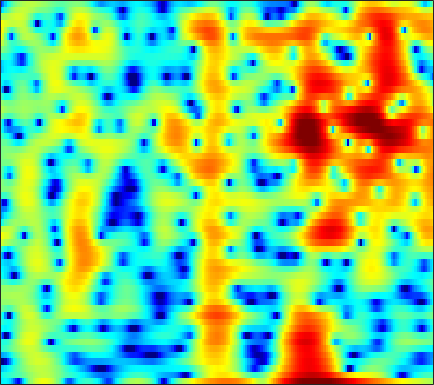

Source data for this figure (header and first rows):
-5.4965, -5.1391, -5.0803, -5.5098, -6.1998, -7.7247, -10.179, -12.704, -14.72, -11.208, -7.071, -4.6472, -2.1477, -0.25281, 0.87471, 2.0617, 2.9497, 3.4407, 3.8859, 4.1055, 4.1093, 3.9697, 3.5937, 2.9922
-4.606, -4.192, -3.706, -3.294, -3.028, -2.72, -2.435, -2.218, -1.893, -1.504, -1.041, -0.649, -0.08892, 0.4793, 0.8882, 1.381, 1.79, 2.029, 2.248, 2.343, 2.313, 2.207, 1.96, 1.598
-7.027, -6.605, -5.948, -5.207, -4.611, -3.789, -2.972, -2.374, -1.604, -0.8804, -0.2126, 0.2469, 0.801, 1.282, 1.59, 1.925, 2.171, 2.292, 2.371, 2.349, 2.228, 2.072, 1.778, 1.391
-21.02, -22.16, -17.18, -12.5, -9.848, -7.083, -4.911, -3.566, -2.065, -0.8269, 0.1914, 0.8379, 1.562, 2.143, 2.49, 2.838, 3.055, 3.135, 3.128, 2.993, 2.729, 2.447, 1.962, 1.35
-8.321, -8.103, -7.457, -6.399, -5.423, -4.034, -2.683, -1.746, -0.6351, 0.3092, 1.095, 1.58, 2.101, 2.483, 2.683, 2.835, 2.857, 2.793, 2.603, 2.297, 1.889, 1.523, 0.9627, 0.325
-3.45, -3.129, -2.607, -1.993, -1.491, -0.7964, -0.09465, 0.4247, 1.09, 1.699, 2.22, 2.525, 2.803, 2.905, 2.853, 2.611, 2.177, 1.73, 0.9942, 0.1257, -0.8186, -1.518, -2.342, -2.933
-3.574, -3.709, -3.592, -3.046, -2.382, -1.302, -0.152, 0.6814, 1.692, 2.552, 3.235, 3.613, 3.922, 3.975, 3.836, 3.396, 2.639, 1.839, 0.4043, -1.577, -4.374, -7.377, -14.27, -30.18
-8.927, -12.69, -24.74, -16.84, -10.88, -6.375, -3.374, -1.639, 0.183, 1.552, 2.537, 3.054, 3.508, 3.728, 3.756, 3.606, 3.22, 2.759, 1.927, 0.9044, -0.1937, -0.96, -1.785, -2.331
-4.377, -4.841, -5.121, -4.915, -4.442, -3.508, -2.389, -1.519, -0.4087, 0.58, 1.405, 1.898, 2.394, 2.7, 2.822, 2.835, 2.694, 2.499, 2.14, 1.699, 1.204, 0.8243, 0.3269, -0.1696
-2.902, -3.477, -4.157, -4.517, -4.413, -3.75, -2.676, -1.784, -0.6698, 0.2962, 1.115, 1.637, 2.185, 2.499, 2.574, 2.472, 2.225, 1.991, 1.64, 1.252, 0.8367, 0.5289, 0.1889, -0.04248
-2.846, -4.916, -9.148, -18.14, -21.01, -9.861, -4.976, -2.614, -0.384, 1.163, 2.216, 2.749, 3.156, 3.232, 3.087, 2.608, 1.835, 1.064, -0.1906, -1.593, -2.843, -3.382, -3.249, -2.344
-0.1849, -0.771, -1.525, -2.111, -2.157, -1.514, -0.4909, 0.2497, 1.122, 1.893, 2.454, 2.668, 2.644, 2.333, 1.947, 1.176, -0.02329, -1.292, -3.543, -6.55, -10.75, -14.33, -11.99, -7.03
0.72, 0.7068, 0.6749, 0.7035, 0.7764, 0.9149, 1.098, 1.252, 1.44, 1.546, 1.53, 1.43, 1.155, 0.7042, 0.2298, -0.5536, -1.497, -2.264, -3.324, -4.303, -4.945, -5.105, -4.849, -4.104
1.053, 1.139, 1.242, 1.388, 1.477, 1.52, 1.535, 1.575, 1.632, 1.568, 1.37, 1.172, 0.8457, 0.3297, -0.2364, -1.172, -2.22, -3.104, -4.494, -5.997, -7.099, -7.327, -6.734, -5.459
0.6932, 0.7592, 0.8004, 0.7716, 0.7378, 0.7442, 0.8057, 0.8675, 0.9686, 1.082, 1.166, 1.151, 0.985, 0.6385, 0.2358, -0.5674, -1.76, -2.973, -5.115, -8.356, -13.95, -20.16, -14.07, -8.045
-1.512, -1.683, -2.119, -2.778, -3.264, -3.672, -3.679, -3.414, -2.759, -1.827, -0.8608, -0.2794, 0.2345, 0.5335, 0.6415, 0.5266, 0.08836, -0.3467, -0.9843, -1.722, -2.353, -2.469, -2.113, -1.401
-4.09, -4.667, -5.87, -7.605, -9.689, -14.6, -22.17, -16.64, -9.836, -5.851, -3.316, -1.899, -0.4131, 0.6228, 1.11, 1.535, 1.778, 1.814, 1.674, 1.52, 1.343, 1.169, 1.005, 0.9996
-4.843, -5.257, -5.806, -6.453, -7.272, -8.204, -7.95, -7.268, -5.735, -3.554, -1.69, -0.5596, 0.8213, 1.934, 2.479, 3.005, 3.378, 3.477, 3.339, 3.102, 2.717, 2.224, 1.373, 0.4281
-5.602, -5.902, -6.505, -6.988, -6.744, -5.931, -5.068, -4.131, -2.617, -1.305, -0.07122, 0.8833, 1.917, 2.668, 3.184, 3.685, 3.866, 3.88, 3.793, 3.361, 2.678, 2.067, 0.9014, -0.7955
-6.745, -8.9, -14.03, -20.1, -16.09, -10.05, -6.668, -4.857, -2.702, -1.138, 0.0443, 0.9131, 1.845, 2.449, 2.867, 3.271, 3.362, 3.326, 3.198, 2.728, 2.044, 1.51, 0.5972, -0.5039
-2.186, -3.533, -4.996, -6.264, -5.837, -4.766, -3.518, -2.375, -1.337, -0.4844, 0.4766, 0.9668, 1.561, 2.259, 2.609, 2.866, 3.095, 3.082, 2.702, 2.27, 1.515, 0.6655, -0.4584, -1.721
3.029, 2.505, 1.788, 1.06, 0.8152, 0.3734, -0.1108, -0.2949, -0.8045, -1.315, -1.328, -1.214, -0.6921, 0.3925, 1.095, 1.766, 2.324, 2.466, 2.161, 1.702, 0.7482, -0.3779, -2.087, -4.562
4.581, 4.142, 3.596, 3.167, 2.538, 1.746, 0.674, -0.6815, -2.78, -6.441, -13.87, -17.06, -8.061, -3.685, -1.695, 0.317, 1.2, 1.486, 1.628, 0.9151, 0.001148, -0.8961, -2.708, -4.164
2.173, 2.238, 2.403, 2.416, 2.305, 2.005, 1.409, 0.744, -0.3576, -1.656, -2.6, -2.736, -1.988, -0.6633, 0.2493, 1.202, 1.691, 1.745, 1.449, 0.6248, -0.7116, -2.082, -4.706, -8.379
-4.96, -3.359, -1.75, -0.8345, -0.0734, 0.447, 0.8032, 1.056, 1.047, 1.234, 1.213, 1.319, 1.586, 1.717, 1.966, 1.98, 1.937, 1.734, 1.067, 0.4068, -0.8591, -1.82, -3.453, -5.309
-8.513, -7.045, -5.414, -3.988, -2.945, -1.761, -0.7156, -0.03519, 0.6835, 1.267, 1.671, 1.911, 2.126, 2.186, 2.169, 1.98, 1.669, 1.358, 0.7835, 0.1485, -0.5885, -1.119, -1.712, -2.175
-9.485, -9.785, -9.372, -7.051, -5.417, -3.322, -1.403, -0.3966, 0.889, 1.711, 2.389, 2.708, 2.872, 2.942, 2.744, 2.466, 1.898, 1.399, 0.6948, -0.2842, -1.061, -1.78, -2.401, -2.736
-11.59, -16.18, -15.28, -8.787, -5.744, -2.639, -0.5108, 0.7959, 2.07, 3.029, 3.65, 3.917, 4.073, 3.924, 3.683, 3.08, 2.255, 1.407, 0.04786, -1.561, -3.522, -5.026, -7.173, -8.43
-2.525, -2.74, -2.838, -1.92, -1.276, 0.05678, 1.089, 1.936, 2.792, 3.485, 3.91, 4.06, 4.121, 3.792, 3.474, 2.6, 1.567, 0.4307, -1.358, -3.675, -6.68, -9.375, -15.14, -22.57
0.3648, 0.09983, 0.005402, 0.1032, 0.372, 0.8755, 1.516, 2.011, 2.651, 3.179, 3.54, 3.688, 3.655, 3.385, 2.969, 2.192, 1.067, 0.03782, -1.707, -3.777, -6.28, -8.295, -11.31, -14.12
0.3956, -0.2593, -0.814, -1.321, -1.149, -0.722, 0.2787, 1.039, 2.033, 2.891, 3.5, 3.811, 3.894, 3.787, 3.431, 2.847, 1.828, 1.014, -0.5339, -2.098, -4.216, -5.693, -8.335, -10.96
-1.185, -2.699, -5.823, -9.672, -11.38, -7.472, -3.434, -1.244, 0.9837, 2.476, 3.525, 3.983, 4.354, 4.308, 4.136, 3.535, 2.749, 1.922, 0.7798, -0.7114, -2.128, -3.35, -4.605, -5.814
-1.128, -2.238, -3.995, -5.91, -5.958, -4.712, -2.109, -0.6303, 1.271, 2.494, 3.474, 3.846, 4.222, 4.15, 3.989, 3.352, 2.561, 1.624, 0.3603, -1.427, -3.159, -4.732, -6.072, -7.132
-0.2552, -0.325, -0.4216, -0.393, -0.2703, 0.1893, 0.7803, 1.37, 2.069, 2.746, 3.199, 3.47, 3.587, 3.515, 3.248, 2.708, 1.811, 0.8905, -0.7536, -2.905, -5.883, -9.133, -16.24, -25.56
-0.2198, 0.1049, 0.3161, 0.625, 0.6819, 0.9968, 1.152, 1.463, 1.71, 2.124, 2.362, 2.625, 2.703, 2.748, 2.592, 2.289, 1.67, 1.085, -0.02186, -1.485, -3.077, -4.62, -6.113, -7.139
-0.3777, -0.14, 0.01507, -0.05666, -0.05116, -0.2511, -0.234, -0.3427, -0.1462, 0.03797, 0.5735, 0.8578, 1.43, 1.784, 2.053, 2.144, 2.105, 1.968, 1.601, 1.155, 0.4705, 0.1108, -0.5804, -1.05
-0.8005, -0.9151, -1.181, -1.854, -2.329, -3.421, -4.407, -5.307, -5.687, -5.261, -3.762, -2.681, -1.091, 0.06939, 0.8143, 1.491, 1.995, 2.199, 2.393, 2.524, 2.473, 2.486, 2.305, 2.138
-2.156, -2.72, -3.823, -4.724, -6.05, -7.412, -10.52, -13.5, -25.89, -17.35, -10.04, -6.597, -4.098, -2.158, -1.415, -0.4269, 0.1107, 0.5057, 0.9888, 1.423, 2.068, 2.316, 2.849, 3.104
-3.804, -5.486, -8.042, -9.853, -10.16, -9.678, -9.158, -8.933, -8.424, -7.376, -5.943, -4.857, -3.725, -3.075, -2.919, -3.138, -3.633, -3.783, -3.433, -2.25, -0.6741, 0.4792, 1.792, 2.789
-2.888, -5.832, -10.81, -16.04, -13.76, -9.094, -5.988, -4.811, -3.482, -2.393, -1.869, -1.499, -1.419, -1.993, -2.626, -4.693, -8.535, -13.93, -20.01, -8.297, -3.378, -0.9853, 0.9918, 2.455
0.8104, -0.27, -1.539, -2.161, -2.339, -1.996, -1.251, -0.8276, -0.173, 0.3404, 0.576, 0.6879, 0.5691, 0.0775, -0.3732, -1.304, -2.424, -2.837, -2.882, -2.123, -0.7724, 0.07255, 0.9766, 1.567
1.887, 1.402, 0.8464, 0.3491, 0.3219, 0.3016, 0.3453, 0.6344, 0.8422, 0.9925, 1.209, 1.183, 1.11, 1.039, 0.8008, 0.5737, 0.4679, 0.2682, 0.3035, 0.4924, 0.5521, 0.6553, 0.5997, 0.08816
0.8753, 0.3263, -0.1703, -0.4425, -0.4751, -0.3061, -0.03102, 0.2361, 0.5383, 0.7867, 0.9384, 0.9746, 0.9486, 0.8738, 0.783, 0.6794, 0.6534, 0.6354, 0.7077, 0.8422, 0.9125, 0.9336, 0.7672, 0.3334
-2.139, -3.295, -4.532, -4.473, -4.082, -2.913, -1.667, -1.075, -0.2736, 0.2351, 0.3639, 0.4173, 0.2464, -0.1836, -0.4256, -0.7797, -1.02, -0.7801, -0.3844, 0.1762, 0.9066, 1.279, 1.655, 1.903
-5.888, -9.642, -20.27, -17.29, -10.3, -5.931, -3.354, -2.042, -0.9276, -0.3501, -0.1865, -0.3992, -1.085, -2.277, -3.603, -5.811, -7.555, -7.24, -4.661, -2.003, 0.0735, 1.282, 2.47, 3.233
-4.189, -5.366, -6.33, -6.12, -5.384, -4.2, -2.928, -2.081, -1.439, -1.067, -0.9789, -1.259, -2.032, -3.283, -4.734, -7.723, -10.85, -9.927, -5.889, -2.499, -0.0243, 1.456, 2.784, 3.634
-4.691, -4.549, -4.39, -4.19, -3.888, -3.454, -3.111, -2.893, -2.587, -2.385, -2.325, -2.267, -2.273, -2.406, -2.542, -2.552, -2.307, -1.905, -0.9239, 0.3036, 1.485, 2.218, 3.062, 3.637
-7.642, -6.42, -5.391, -4.873, -4.671, -4.579, -4.769, -5.024, -5.208, -5.275, -5.056, -4.592, -3.781, -2.93, -2.285, -1.375, -0.5198, 0.06627, 0.8965, 1.721, 2.436, 2.871, 3.378, 3.698
-7.272, -6.157, -5.304, -5.062, -5.236, -5.855, -7.039, -8.406, -10.7, -13.02, -12.59, -10.39, -7.298, -4.832, -3.338, -1.712, -0.4306, 0.3613, 1.254, 1.987, 2.569, 2.92, 3.29, 3.53
-2.87, -3.058, -3.274, -3.658, -4.208, -5.32, -6.83, -8.178, -10.89, -13.94, -13.48, -10.86, -7.301, -4.637, -3.188, -1.636, -0.4013, 0.3506, 1.054, 1.545, 1.948, 2.213, 2.413, 2.583
0.5575, -0.0565, -0.9312, -1.815, -2.418, -3.19, -3.888, -4.368, -4.797, -4.867, -4.47, -3.907, -2.927, -1.899, -1.162, -0.3619, 0.2263, 0.5098, 0.7524, 0.8012, 0.6905, 0.5291, 0.3512, 0.3121
2.965, 1.862, 0.2315, -1.393, -2.403, -2.957, -2.825, -2.575, -1.932, -1.22, -0.5522, -0.1612, 0.2814, 0.6659, 0.9414, 1.101, 1.043, 0.8755, 0.5162, -0.07485, -1.073, -2.167, -3.756, -5.282
4.651, 2.79, -0.4308, -5.166, -10.49, -12.7, -6.1, -3.119, -0.722, 0.7125, 1.555, 1.95, 2.139, 2.035, 1.758, 1.316, 0.8161, 0.4432, -0.2125, -1.093, -2.337, -3.607, -6.4, -11.05
5.406, 4.045, 1.928, -0.3587, -1.768, -2.283, -1.241, -0.111, 1.106, 1.893, 2.191, 2.147, 1.657, 0.6553, -0.4517, -2.141, -3.617, -4.156, -4.17, -3.835, -3.615, -3.557, -3.915, -4.323
4.718, 4.13, 3.451, 2.917, 2.637, 2.47, 2.521, 2.657, 2.825, 2.829, 2.534, 2.002, 0.8469, -1.011, -3.014, -7.195, -15.87, -26.16, -11.1, -6.74, -4.734, -4.125, -3.822, -4.117
1.303, 1.366, 1.646, 2.019, 2.326, 2.685, 2.997, 3.164, 3.297, 3.24, 2.95, 2.54, 1.708, 0.5419, -0.5398, -2.11, -3.432, -3.884, -3.739, -3.127, -2.612, -2.479, -2.637, -3.317
-6.809, -5.116, -3.139, -1.551, -0.5578, 0.5142, 1.343, 1.808, 2.253, 2.506, 2.57, 2.509, 2.276, 1.894, 1.554, 1.054, 0.5927, 0.2717, -0.006792, -0.2008, -0.3892, -0.5266, -0.903, -1.422
-12.63, -9.665, -6.77, -4.643, -3.374, -1.969, -0.8334, -0.1138, 0.6614, 1.267, 1.705, 1.931, 2.109, 2.158, 2.124, 2.006, 1.823, 1.653, 1.408, 1.119, 0.7931, 0.5206, 0.1198, -0.3073
